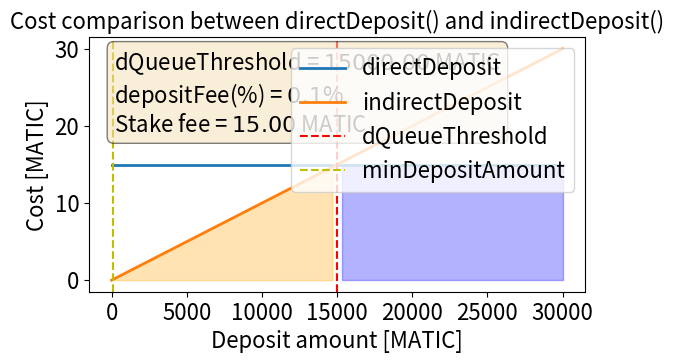

Recreate this plot in Python.
import numpy as np
import matplotlib.pyplot as plt
from matplotlib.widgets import Slider, Button

# parameters
stakeFee = 15  # MATIC
dQueueThreshold = 15000  # MATIC
depositFee = 0.001  # 0.1%
minDepositAmount = 100  # MATIC

# The parametrized function to be plotted
def directDeposit():
    return np.full_like(t, stakeFee)

def indirectDeposit(amount):
    return amount * depositFee

t = np.linspace(0, 30000)

# Create the figure and the line that we will manipulate
fig, ax = plt.subplots()
line1, = ax.plot(t, directDeposit(), lw=2, label="directDeposit")
line2, = ax.plot(t, indirectDeposit(t), lw=2, label="indirectDeposit")

# Fill areas with colors
ax.fill_between(t, 0, indirectDeposit(t), where=(t <= dQueueThreshold) & (t >= minDepositAmount), interpolate=True, color='orange', alpha=0.3)
ax.fill_between(t, 0, directDeposit(), where=(t > dQueueThreshold), interpolate=True, color='blue', alpha=0.3)

# Increase font sizes
ax.set_title('Cost comparison between directDeposit() and indirectDeposit()', fontsize=16)
ax.set_ylabel('Cost [MATIC]', fontsize=16)
ax.set_xlabel('Deposit amount [MATIC]', fontsize=16)
ax.tick_params(axis='both', labelsize=16)  # Increase tick label font size
ax.axvline(x=dQueueThreshold, color='r', linestyle='--', label="dQueueThreshold")
ax.axvline(x=minDepositAmount, color='y', linestyle='--', label="minDepositAmount")

fig.subplots_adjust(bottom=0.35)

textstr = '\n'.join((
    r'dQueueThreshold = $%.2f$ MATIC' % (dQueueThreshold, ),
    r'depositFee(%%) = $%.1f$%%' % (depositFee*100, ),
    r'Stake fee = $%.2f$ MATIC' % (stakeFee, )))

props = dict(boxstyle='round', facecolor='wheat', alpha=0.5)

# place a text box in upper left in axes coords
ax.text(0.05, 0.95, textstr, transform=ax.transAxes, fontsize=16,
        verticalalignment='top', bbox=props)

ax.legend(loc='upper right', fontsize=16)
plt.show()
